Run: headless pygame with SDL's dummy video driver; simulated clock (each Clock.tick advances the game by its frame time, no real sleeping); random seed 0; keys injected as events and as key.get_pressed() state; no mouse input.
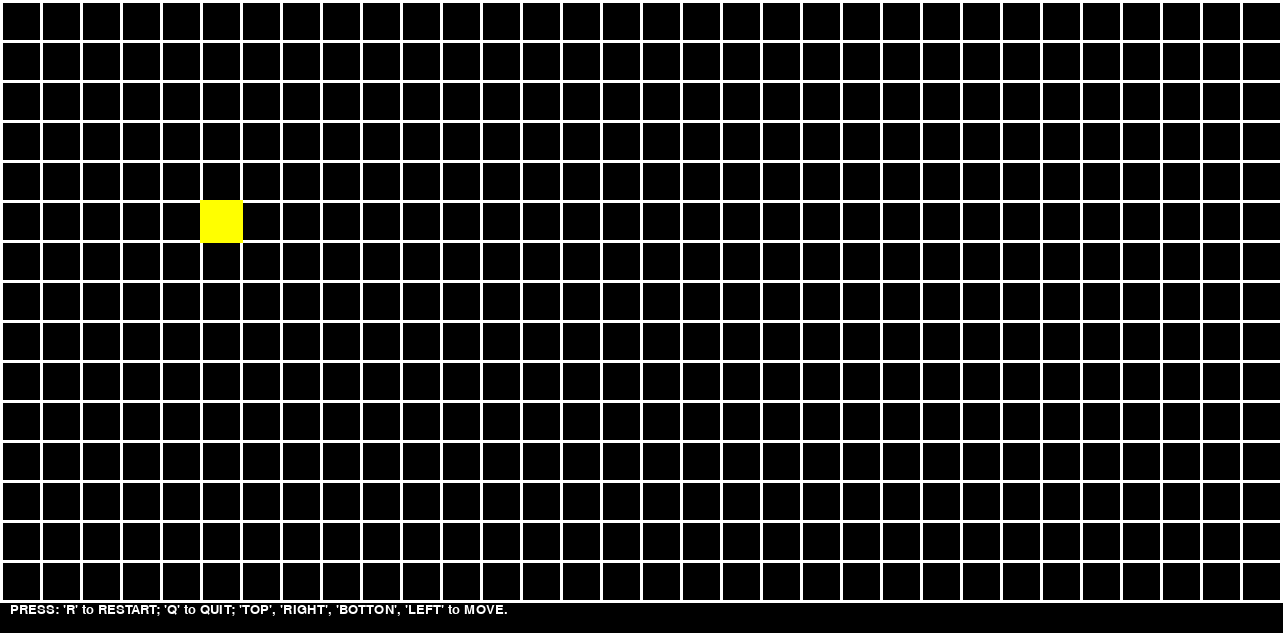
Frame 1 of 4 · flips 1–60 · no input
Frame 2 of 4 · flips 61–180 · tapped SPACE, RETURN · held RIGHT (→), D · screen unchanged from frame 1, image omitted
Frame 3 of 4 · flips 181–300 · held DOWN (↓), S · screen unchanged from frame 2, image omitted
Frame 4 of 4 · flips 301–420 · held LEFT (←), A, UP (↑), W · screen unchanged from frame 3, image omitted

The pygame program that drew these frames:

import sys

import pygame as pg


class Wall():
    def __init__(self, 
                 root: pg.Surface, type: str, r: int, c: int, unit: int,
                 wall_depth: int, color: tuple[int, int, int]):
        self.root = root
        self.type = type
        self.r = r
        self.c = c
        self.unit = unit
        self.wall_depth = wall_depth
        self.color = color
        self.existed = True

    def create(self):
        self.existed = True

    def delete(self):
        self.existed = False

    def draw(self):
        if self.existed:
            if self.type == 'horizontal':
                y = self.unit * self.r + self.wall_depth // 2
                start = (self.unit * self.c, y)
                end = (self.unit * (self.c + 1) + self.wall_depth // 2 + 1, y)
                pg.draw.line(
                    surface=self.root, 
                    color=self.color, 
                    start_pos=start, 
                    end_pos=end, 
                    width=self.wall_depth
                )
            elif self.type == 'vertical':
                x = self.unit * self.c + self.wall_depth // 2
                start = (x, self.unit * self.r)
                end = (x, self.unit * (self.r + 1) + self.wall_depth // 2 + 1)
                pg.draw.line(
                    surface=self.root, 
                    color=self.color, 
                    start_pos=start, 
                    end_pos=end, 
                    width=self.wall_depth
                )

class Cell():
    def __init__(self, 
                 root: pg.Surface, r: int, c: int, unit: int, wall_depth: int):
        self.root = root
        self.r = r
        self.c = c
        self.unit = unit
        self.wall_depth = wall_depth
        self.generated = False

    def connect_walls(self, 
                      h_walls: list[Wall], v_walls: list[Wall], columns: int):
        top = h_walls[self.r * columns + self.c]
        right = v_walls[self.r * (columns + 1) + self.c + 1]
        botton = h_walls[(self.r + 1) * columns + self.c]
        left = v_walls[self.r * (columns + 1) + self.c]
        self.walls: list[Wall] = [top, right, botton, left]

    def connect_cells(self, cells: list, rows:int, columns: int):
        self.neighbors: list[Cell] = [None, None, None, None]
        # Top
        if self.r > 0:
            self.neighbors[0] = cells[(self.r - 1) * columns + self.c]
        # Right
        if self.c < columns - 1:
            self.neighbors[1] = cells[self.r * columns + self.c + 1]
        # Botton
        if self.r < rows - 1:
            self.neighbors[2] = cells[(self.r + 1) * columns + self.c]
        # Left
        if self.c > 0:
            self.neighbors[3] = cells[self.r * columns + self.c - 1]

    def highlight(self, color):
        # pg.draw.rect(
        #     self.root, 
        #     color, 
        #     (self.unit * self.c + self.wall_depth, 
        #         self.unit * self.r + self.wall_depth, 
        #         self.unit - self.wall_depth,
        #         self.unit - self.wall_depth)
        # )        
        pg.draw.rect(
            self.root, 
            color, 
            (self.unit * self.c, 
             self.unit * self.r, 
             self.unit + self.wall_depth,
             self.unit + self.wall_depth)
        )


class Text():
    def __init__(self, root: pg.Surface, loc: tuple[int, int], 
                 text: str, color: tuple[int, int, int]):
        pg.font.init()
        self.root = root
        self.loc = loc
        self.text = None
        self.color = color
        self.font = pg.font.SysFont('Comic Sans MS', 20)
        self.set_text(text)

    def set_text(self, text: str):
        if self.text == text:
            return
        self.text = text
        self.text_surface = self.font.render(self.text, True, self.color)

    def draw(self):
        self.root.blit(self.text_surface, self.loc)
        

if __name__ == '__main__':
    BLACK = (0, 0, 0)
    WHITE = (255, 255, 255)
    YELLOW = (255, 255, 0)
    UNIT = 40
    WALL_DEPTH = 3    # Odd number is prefered
    LABEL_HEIGHT = 30
    MAZE_WIDTH = 1280
    MAZE_HEIGHT = 600
    WINDOW_WIDTH = MAZE_WIDTH + WALL_DEPTH
    WINDOW_HEIGHT = MAZE_HEIGHT + WALL_DEPTH + LABEL_HEIGHT
    ROWS = (MAZE_HEIGHT) // UNIT
    COLUMNS = (MAZE_WIDTH) // UNIT
    FPS = 30

    pg.init()
    root = pg.display.set_mode((WINDOW_WIDTH, WINDOW_HEIGHT))
    clock = pg.time.Clock()

    h_walls: list[Wall] = []
    for r in range(ROWS + 1):
        for c in range(COLUMNS):
            oWall = Wall(root, 'horizontal', r, c, UNIT, WALL_DEPTH, WHITE)
            h_walls.append(oWall)

    v_walls: list[Wall] = []
    for r in range(ROWS):
        for c in range(COLUMNS + 1):
            oWall = Wall(root, 'vertical', r, c, UNIT, WALL_DEPTH, WHITE)
            v_walls.append(oWall)
    
    cells: list[Cell] = []
    for r in range(ROWS):
        for c in range(COLUMNS):
            oCell = Cell(root, r, c, UNIT, WALL_DEPTH)
            oCell.connect_walls(h_walls, v_walls, COLUMNS)
            cells.append(oCell)
    for oCell in cells:
        oCell.connect_cells(cells, ROWS, COLUMNS)
    
    test_r1 = 5
    test_c1 = 5
    test_cell = cells[test_r1 * COLUMNS + test_c1]
    test_cell.walls[0].delete()

    test_r2 = 5
    test_c2 = 5

    oLabel = Text(
        root, 
        (10, WINDOW_HEIGHT - LABEL_HEIGHT), 
        ("PRESS: 'R' to RESTART; 'Q' to QUIT; "
        "'TOP', 'RIGHT', 'BOTTON', 'LEFT' to MOVE."),
        WHITE
    )

    while True:
        for event in pg.event.get():
            if event.type == pg.QUIT:
                pg.quit()
                sys.exit()
            if event.type == pg.KEYUP:
                if event.key == pg.K_q:
                    pg.quit()
                    sys.exit()
                if event.key == pg.K_r:
                    print(cells[test_r2 * COLUMNS + test_c2].neighbors[0].r)
                    print(cells[test_r2 * COLUMNS + test_c2].neighbors[0].c)

        root.fill(BLACK)

        for oWall in h_walls + v_walls:
            oWall.draw()
        cells[test_r2 * COLUMNS + test_c2].highlight(YELLOW)

        oLabel.draw()
        
        pg.display.update()

        clock.tick(FPS)
